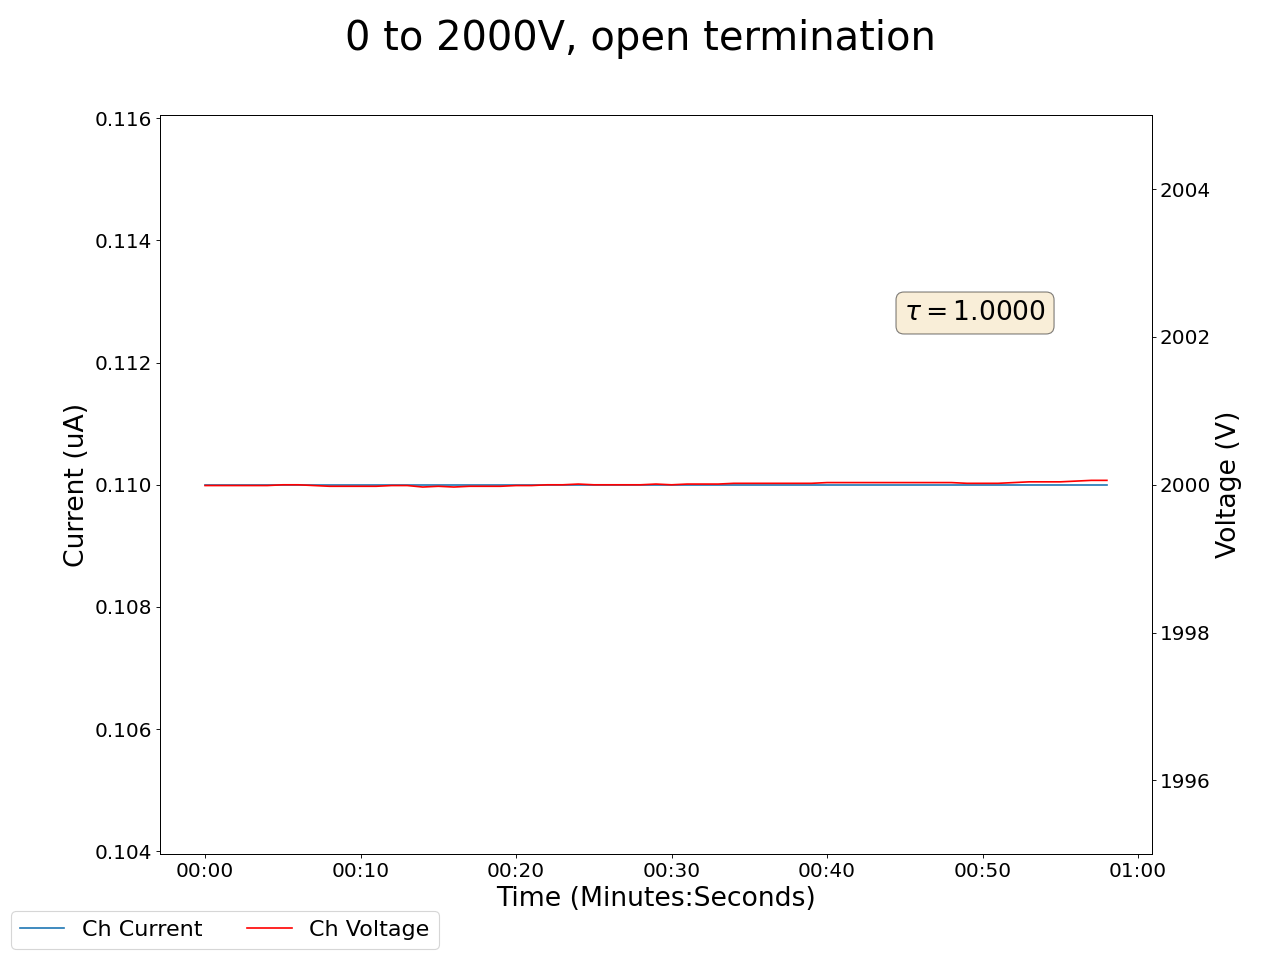

Values plotted in this chart, from the file beside it:
2025-05-05 12:28:08.216827, 1999.8499755859375, 0.1899999976158142, 1999.989990234375, 0.10999999940395355, 1999.260009765625, 0.28999999165534973, 2000.050048828125, 0.12999999523162842, 1999.5899658203125, 0.15000000596046448, 1999.8499755859375, 0.12999999523162842, 1999.7099609375, 0.18000000715255737, 2000.0400390625, 0.17000000178813934, 0.0, 0.0, 0.0, 0.0, 0.2800000011920929, 0.0, 0.6600000262260437
2025-05-05 12:28:09.216680, 2000, 0.19, 2000, 0.11, 1999, 0.29, 2000, 0.13, 2000, 0.15, 2000, 0.13, 2000, 0.18, 2000, 0.17, 0.0, 0.0, 0.0, 0.0, 0.28, 0.0, 0.66
2025-05-05 12:28:10.216680, 2000, 0.19, 2000, 0.11, 1999, 0.29, 2000, 0.13, 2000, 0.15, 2000, 0.13, 2000, 0.18, 2000, 0.17, 0.0, 0.0, 0.0, 0.0, 0.28, 0.0, 0.66
2025-05-05 12:28:11.216680, 2000, 0.19, 2000, 0.11, 1999, 0.29, 2000, 0.13, 2000, 0.15, 2000, 0.13, 2000, 0.18, 2000, 0.17, 0.0, 0.0, 0.0, 0.0, 0.28, 0.0, 0.66
2025-05-05 12:28:12.216680, 2000, 0.19, 2000, 0.11, 1999, 0.29, 2000, 0.13, 2000, 0.15, 2000, 0.13, 2000, 0.18, 2000, 0.17, 0.0, 0.0, 0.0, 0.0, 0.28, 0.0, 0.66
2025-05-05 12:28:13.216680, 2000, 0.19, 2000, 0.11, 1999, 0.29, 2000, 0.13, 2000, 0.15, 2000, 0.13, 2000, 0.18, 2000, 0.17, 0.0, 0.0, 0.0, 0.0, 0.28, 0.0, 0.66
2025-05-05 12:28:14.216680, 2000, 0.19, 2000, 0.11, 1999, 0.29, 2000, 0.13, 2000, 0.15, 2000, 0.13, 2000, 0.18, 2000, 0.17, 0.0, 0.0, 0.0, 0.0, 0.27, 0.0, 0.66
2025-05-05 12:28:15.216680, 2000, 0.19, 2000, 0.11, 1999, 0.28, 2000, 0.13, 2000, 0.15, 2000, 0.13, 2000, 0.18, 2000, 0.17, 0.0, 0.0, 0.0, 0.0, 0.27, 0.0, 0.67
2025-05-05 12:28:16.216680, 2000, 0.19, 2000, 0.11, 1999, 0.28, 2000, 0.13, 2000, 0.15, 2000, 0.13, 2000, 0.18, 2000, 0.17, 0.0, 0.0, 0.0, 0.0, 0.27, 0.0, 0.67
2025-05-05 12:28:17.216680, 2000, 0.19, 2000, 0.11, 1999, 0.28, 2000, 0.13, 2000, 0.15, 2000, 0.13, 2000, 0.18, 2000, 0.17, 0.0, 0.0, 0.0, 0.0, 0.27, 0.0, 0.67
2025-05-05 12:28:18.216680, 2000, 0.19, 2000, 0.11, 1999, 0.28, 2000, 0.13, 2000, 0.15, 2000, 0.13, 2000, 0.18, 2000, 0.17, 0.0, 0.0, 0.0, 0.0, 0.27, 0.0, 0.67
2025-05-05 12:28:19.216680, 2000, 0.19, 2000, 0.11, 1999, 0.28, 2000, 0.13, 2000, 0.15, 2000, 0.13, 2000, 0.18, 2000, 0.17, 0.0, 0.0, 0.0, 0.0, 0.27, 0.0, 0.67
2025-05-05 12:28:20.216680, 2000, 0.19, 2000, 0.11, 1999, 0.28, 2000, 0.13, 2000, 0.15, 2000, 0.13, 2000, 0.18, 2000, 0.17, 0.0, 0.0, 0.0, 0.0, 0.27, 0.0, 0.67
2025-05-05 12:28:21.216680, 2000, 0.19, 2000, 0.11, 1999, 0.27, 2000, 0.13, 2000, 0.15, 2000, 0.13, 2000, 0.18, 2000, 0.17, 0.0, 0.0, 0.0, 0.0, 0.27, 0.0, 0.67
2025-05-05 12:28:22.216680, 2000, 0.19, 2000, 0.11, 1999, 0.27, 2000, 0.13, 2000, 0.15, 2000, 0.13, 2000, 0.18, 2000, 0.17, 0.0, 0.0, 0.0, 0.0, 0.28, 0.0, 0.67
2025-05-05 12:28:23.216680, 2000, 0.19, 2000, 0.11, 1999, 0.27, 2000, 0.13, 2000, 0.14, 2000, 0.13, 2000, 0.18, 2000, 0.17, 0.0, 0.0, 0.0, 0.0, 0.28, 0.0, 0.67
2025-05-05 12:28:24.216680, 2000, 0.19, 2000, 0.11, 1999, 0.27, 2000, 0.13, 2000, 0.14, 2000, 0.13, 2000, 0.18, 2000, 0.17, 0.0, 0.0, 0.0, 0.0, 0.28, 0.0, 0.67
2025-05-05 12:28:25.216680, 2000, 0.19, 2000, 0.11, 1999, 0.27, 2000, 0.13, 2000, 0.14, 2000, 0.13, 2000, 0.18, 2000, 0.17, 0.0, 0.0, 0.0, 0.0, 0.28, 0.0, 0.67
2025-05-05 12:28:26.216680, 2000, 0.19, 2000, 0.11, 1999, 0.27, 2000, 0.13, 2000, 0.14, 2000, 0.13, 2000, 0.18, 2000, 0.17, 0.0, 0.0, 0.0, 0.0, 0.28, 0.0, 0.67
2025-05-05 12:28:27.216680, 2000, 0.19, 2000, 0.11, 1999, 0.27, 2000, 0.13, 2000, 0.14, 2000, 0.13, 2000, 0.18, 2000, 0.17, 0.0, 0.0, 0.0, 0.0, 0.28, 0.0, 0.67
2025-05-05 12:28:28.216680, 2000, 0.19, 2000, 0.11, 1999, 0.27, 2000, 0.13, 2000, 0.15, 2000, 0.13, 2000, 0.18, 2000, 0.17, 0.0, 0.0, 0.0, 0.0, 0.28, 0.0, 0.67
2025-05-05 12:28:29.216679, 2000, 0.19, 2000, 0.11, 1999, 0.26, 2000, 0.13, 2000, 0.15, 2000, 0.13, 2000, 0.18, 2000, 0.17, 0.0, 0.0, 0.0, 0.0, 0.28, 0.0, 0.67
2025-05-05 12:28:30.216679, 2000, 0.19, 2000, 0.11, 1999, 0.26, 2000, 0.13, 2000, 0.15, 2000, 0.13, 2000, 0.18, 2000, 0.17, 0.0, 0.0, 0.0, 0.0, 0.28, 0.0, 0.67
2025-05-05 12:28:31.216680, 2000, 0.19, 2000, 0.11, 1999, 0.26, 2000, 0.13, 2000, 0.15, 2000, 0.13, 2000, 0.18, 2000, 0.17, 0.0, 0.0, 0.0, 0.0, 0.28, 0.0, 0.67
2025-05-05 12:28:32.216679, 2000, 0.19, 2000, 0.11, 1999, 0.26, 2000, 0.13, 2000, 0.14, 2000, 0.13, 2000, 0.18, 2000, 0.17, 0.0, 0.0, 0.0, 0.0, 0.28, 0.0, 0.67
2025-05-05 12:28:33.216678, 2000, 0.19, 2000, 0.11, 1999, 0.26, 2000, 0.13, 2000, 0.14, 2000, 0.13, 2000, 0.18, 2000, 0.17, 0.0, 0.0, 0.0, 0.0, 0.28, 0.0, 0.67
2025-05-05 12:28:34.216678, 2000, 0.19, 2000, 0.11, 1999, 0.26, 2000, 0.13, 2000, 0.14, 2000, 0.13, 2000, 0.18, 2000, 0.17, 0.0, 0.0, 0.0, 0.0, 0.28, 0.0, 0.67
2025-05-05 12:28:35.216679, 2000, 0.19, 2000, 0.11, 1999, 0.25, 2000, 0.13, 2000, 0.14, 2000, 0.13, 2000, 0.18, 2000, 0.17, 0.0, 0.0, 0.0, 0.0, 0.28, 0.0, 0.67
2025-05-05 12:28:36.216680, 2000, 0.19, 2000, 0.11, 1999, 0.25, 2000, 0.13, 2000, 0.14, 2000, 0.13, 2000, 0.18, 2000, 0.17, 0.0, 0.0, 0.0, 0.0, 0.28, 0.0, 0.67
2025-05-05 12:28:37.216680, 2000, 0.19, 2000, 0.11, 1999, 0.25, 2000, 0.13, 2000, 0.14, 2000, 0.13, 2000, 0.18, 2000, 0.17, 0.0, 0.0, 0.0, 0.0, 0.28, 0.0, 0.67
2025-05-05 12:28:38.216680, 2000, 0.19, 2000, 0.11, 1999, 0.25, 2000, 0.13, 2000, 0.14, 2000, 0.13, 2000, 0.18, 2000, 0.17, 0.0, 0.0, 0.0, 0.0, 0.28, 0.0, 0.67
2025-05-05 12:28:39.216680, 2000, 0.19, 2000, 0.11, 1999, 0.25, 2000, 0.13, 2000, 0.14, 2000, 0.13, 2000, 0.18, 2000, 0.17, 0.0, 0.0, 0.0, 0.0, 0.28, 0.0, 0.67
2025-05-05 12:28:40.216680, 2000, 0.19, 2000, 0.11, 1999, 0.25, 2000, 0.13, 2000, 0.14, 2000, 0.13, 2000, 0.18, 2000, 0.17, 0.0, 0.0, 0.0, 0.0, 0.28, 0.0, 0.67
2025-05-05 12:28:41.216680, 2000, 0.19, 2000, 0.11, 1999, 0.25, 2000, 0.13, 2000, 0.14, 2000, 0.13, 2000, 0.18, 2000, 0.17, 0.0, 0.0, 0.0, 0.0, 0.28, 0.0, 0.67
2025-05-05 12:28:42.216680, 2000, 0.19, 2000, 0.11, 1999, 0.24, 2000, 0.13, 2000, 0.14, 2000, 0.13, 2000, 0.18, 2000, 0.17, 0.0, 0.0, 0.0, 0.0, 0.28, 0.0, 0.67
2025-05-05 12:28:43.216680, 2000, 0.19, 2000, 0.11, 1999, 0.24, 2000, 0.13, 2000, 0.14, 2000, 0.13, 2000, 0.18, 2000, 0.17, 0.0, 0.0, 0.0, 0.0, 0.28, 0.0, 0.67
2025-05-05 12:28:44.216680, 2000, 0.19, 2000, 0.11, 1999, 0.24, 2000, 0.12, 2000, 0.14, 2000, 0.13, 2000, 0.18, 2000, 0.17, 0.0, 0.0, 0.0, 0.0, 0.28, 0.0, 0.67
2025-05-05 12:28:45.216680, 2000, 0.19, 2000, 0.11, 1999, 0.24, 2000, 0.12, 2000, 0.14, 2000, 0.13, 2000, 0.18, 2000, 0.17, 0.0, 0.0, 0.0, 0.0, 0.28, 0.0, 0.67
2025-05-05 12:28:46.216680, 2000, 0.19, 2000, 0.11, 1999, 0.24, 2000, 0.12, 2000, 0.14, 2000, 0.13, 2000, 0.18, 2000, 0.17, 0.0, 0.0, 0.0, 0.0, 0.28, 0.0, 0.67
2025-05-05 12:28:47.216680, 2000, 0.18, 2000, 0.11, 1999, 0.24, 2000, 0.12, 2000, 0.14, 2000, 0.13, 2000, 0.18, 2000, 0.17, 0.0, 0.0, 0.0, 0.0, 0.28, 0.0, 0.67
2025-05-05 12:28:48.216680, 2000, 0.18, 2000, 0.11, 1999, 0.24, 2000, 0.12, 2000, 0.14, 2000, 0.13, 2000, 0.18, 2000, 0.17, 0.0, 0.0, 0.0, 0.0, 0.28, 0.0, 0.66
2025-05-05 12:28:49.216680, 2000, 0.18, 2000, 0.11, 1999, 0.24, 2000, 0.12, 2000, 0.14, 2000, 0.13, 2000, 0.18, 2000, 0.17, 0.0, 0.0, 0.0, 0.0, 0.28, 0.0, 0.66
2025-05-05 12:28:50.216680, 2000, 0.18, 2000, 0.11, 1999, 0.24, 2000, 0.12, 2000, 0.14, 2000, 0.13, 2000, 0.18, 2000, 0.17, 0.0, 0.0, 0.0, 0.0, 0.28, 0.0, 0.66
2025-05-05 12:28:51.216680, 2000, 0.18, 2000, 0.11, 1999, 0.23, 2000, 0.12, 2000, 0.14, 2000, 0.13, 2000, 0.18, 2000, 0.17, 0.0, 0.0, 0.0, 0.0, 0.28, 0.0, 0.66
2025-05-05 12:28:52.216680, 2000, 0.18, 2000, 0.11, 1999, 0.23, 2000, 0.12, 2000, 0.14, 2000, 0.13, 2000, 0.18, 2000, 0.17, 0.0, 0.0, 0.0, 0.0, 0.28, 0.0, 0.66
2025-05-05 12:28:53.216681, 2000, 0.18, 2000, 0.11, 1999, 0.23, 2000, 0.12, 2000, 0.14, 2000, 0.13, 2000, 0.18, 2000, 0.17, 0.0, 0.0, 0.0, 0.0, 0.28, 0.0, 0.66
2025-05-05 12:28:54.216680, 2000, 0.18, 2000, 0.11, 1999, 0.23, 2000, 0.12, 2000, 0.14, 2000, 0.13, 2000, 0.18, 2000, 0.17, 0.0, 0.0, 0.0, 0.0, 0.28, 0.0, 0.66
2025-05-05 12:28:55.216680, 2000, 0.18, 2000, 0.11, 1999, 0.23, 2000, 0.12, 2000, 0.14, 2000, 0.13, 2000, 0.18, 2000, 0.17, 0.0, 0.0, 0.0, 0.0, 0.28, 0.0, 0.66
2025-05-05 12:28:56.216680, 2000, 0.18, 2000, 0.11, 1999, 0.23, 2000, 0.12, 2000, 0.14, 2000, 0.13, 2000, 0.18, 2000, 0.17, 0.0, 0.0, 0.0, 0.0, 0.27, 0.0, 0.66
2025-05-05 12:28:57.216679, 2000, 0.18, 2000, 0.11, 1999, 0.23, 2000, 0.12, 2000, 0.14, 2000, 0.13, 2000, 0.18, 2000, 0.17, 0.0, 0.0, 0.0, 0.0, 0.27, 0.0, 0.66
2025-05-05 12:28:58.216680, 2000, 0.18, 2000, 0.11, 1999, 0.22, 2000, 0.12, 2000, 0.14, 2000, 0.13, 2000, 0.18, 2000, 0.17, 0.0, 0.0, 0.0, 0.0, 0.27, 0.0, 0.66
2025-05-05 12:28:59.216680, 2000, 0.18, 2000, 0.11, 1999, 0.22, 2000, 0.12, 2000, 0.14, 2000, 0.13, 2000, 0.18, 2000, 0.17, 0.0, 0.0, 0.0, 0.0, 0.27, 0.0, 0.66
2025-05-05 12:29:00.216680, 2000, 0.18, 2000, 0.11, 1999, 0.22, 2000, 0.12, 2000, 0.14, 2000, 0.13, 2000, 0.18, 2000, 0.17, 0.0, 0.0, 0.0, 0.0, 0.27, 0.0, 0.66
2025-05-05 12:29:01.216680, 2000, 0.18, 2000, 0.11, 1999, 0.22, 2000, 0.12, 2000, 0.14, 2000, 0.13, 2000, 0.18, 2000, 0.17, 0.0, 0.0, 0.0, 0.0, 0.27, 0.0, 0.66
2025-05-05 12:29:02.216681, 2000, 0.18, 2000, 0.11, 1999, 0.22, 2000, 0.12, 2000, 0.14, 2000, 0.13, 2000, 0.18, 2000, 0.17, 0.0, 0.0, 0.0, 0.0, 0.27, 0.0, 0.66
2025-05-05 12:29:03.216680, 2000, 0.18, 2000, 0.11, 1999, 0.22, 2000, 0.12, 2000, 0.14, 2000, 0.13, 2000, 0.18, 2000, 0.17, 0.0, 0.0, 0.0, 0.0, 0.27, 0.0, 0.66
2025-05-05 12:29:04.216680, 2000, 0.18, 2000, 0.11, 1999, 0.22, 2000, 0.12, 2000, 0.14, 2000, 0.13, 2000, 0.18, 2000, 0.17, 0.0, 0.0, 0.0, 0.0, 0.27, 0.0, 0.66
2025-05-05 12:29:05.216680, 2000, 0.18, 2000, 0.11, 1999, 0.22, 2000, 0.12, 2000, 0.14, 2000, 0.13, 2000, 0.18, 2000, 0.17, 0.0, 0.0, 0.0, 0.0, 0.27, 0.0, 0.67
2025-05-05 12:29:06.216680, 2000, 0.18, 2000, 0.11, 1999, 0.22, 2000, 0.12, 2000, 0.14, 2000, 0.13, 2000, 0.18, 2000, 0.17, 0.0, 0.0, 0.0, 0.0, 0.27, 0.0, 0.67
2025-05-05 12:29:07.216680, 2000, 0.18, 2000, 0.11, 1999, 0.21, 2000, 0.12, 2000, 0.14, 2000, 0.13, 2000, 0.18, 2000, 0.17, 0.0, 0.0, 0.0, 0.0, 0.27, 0.0, 0.67
